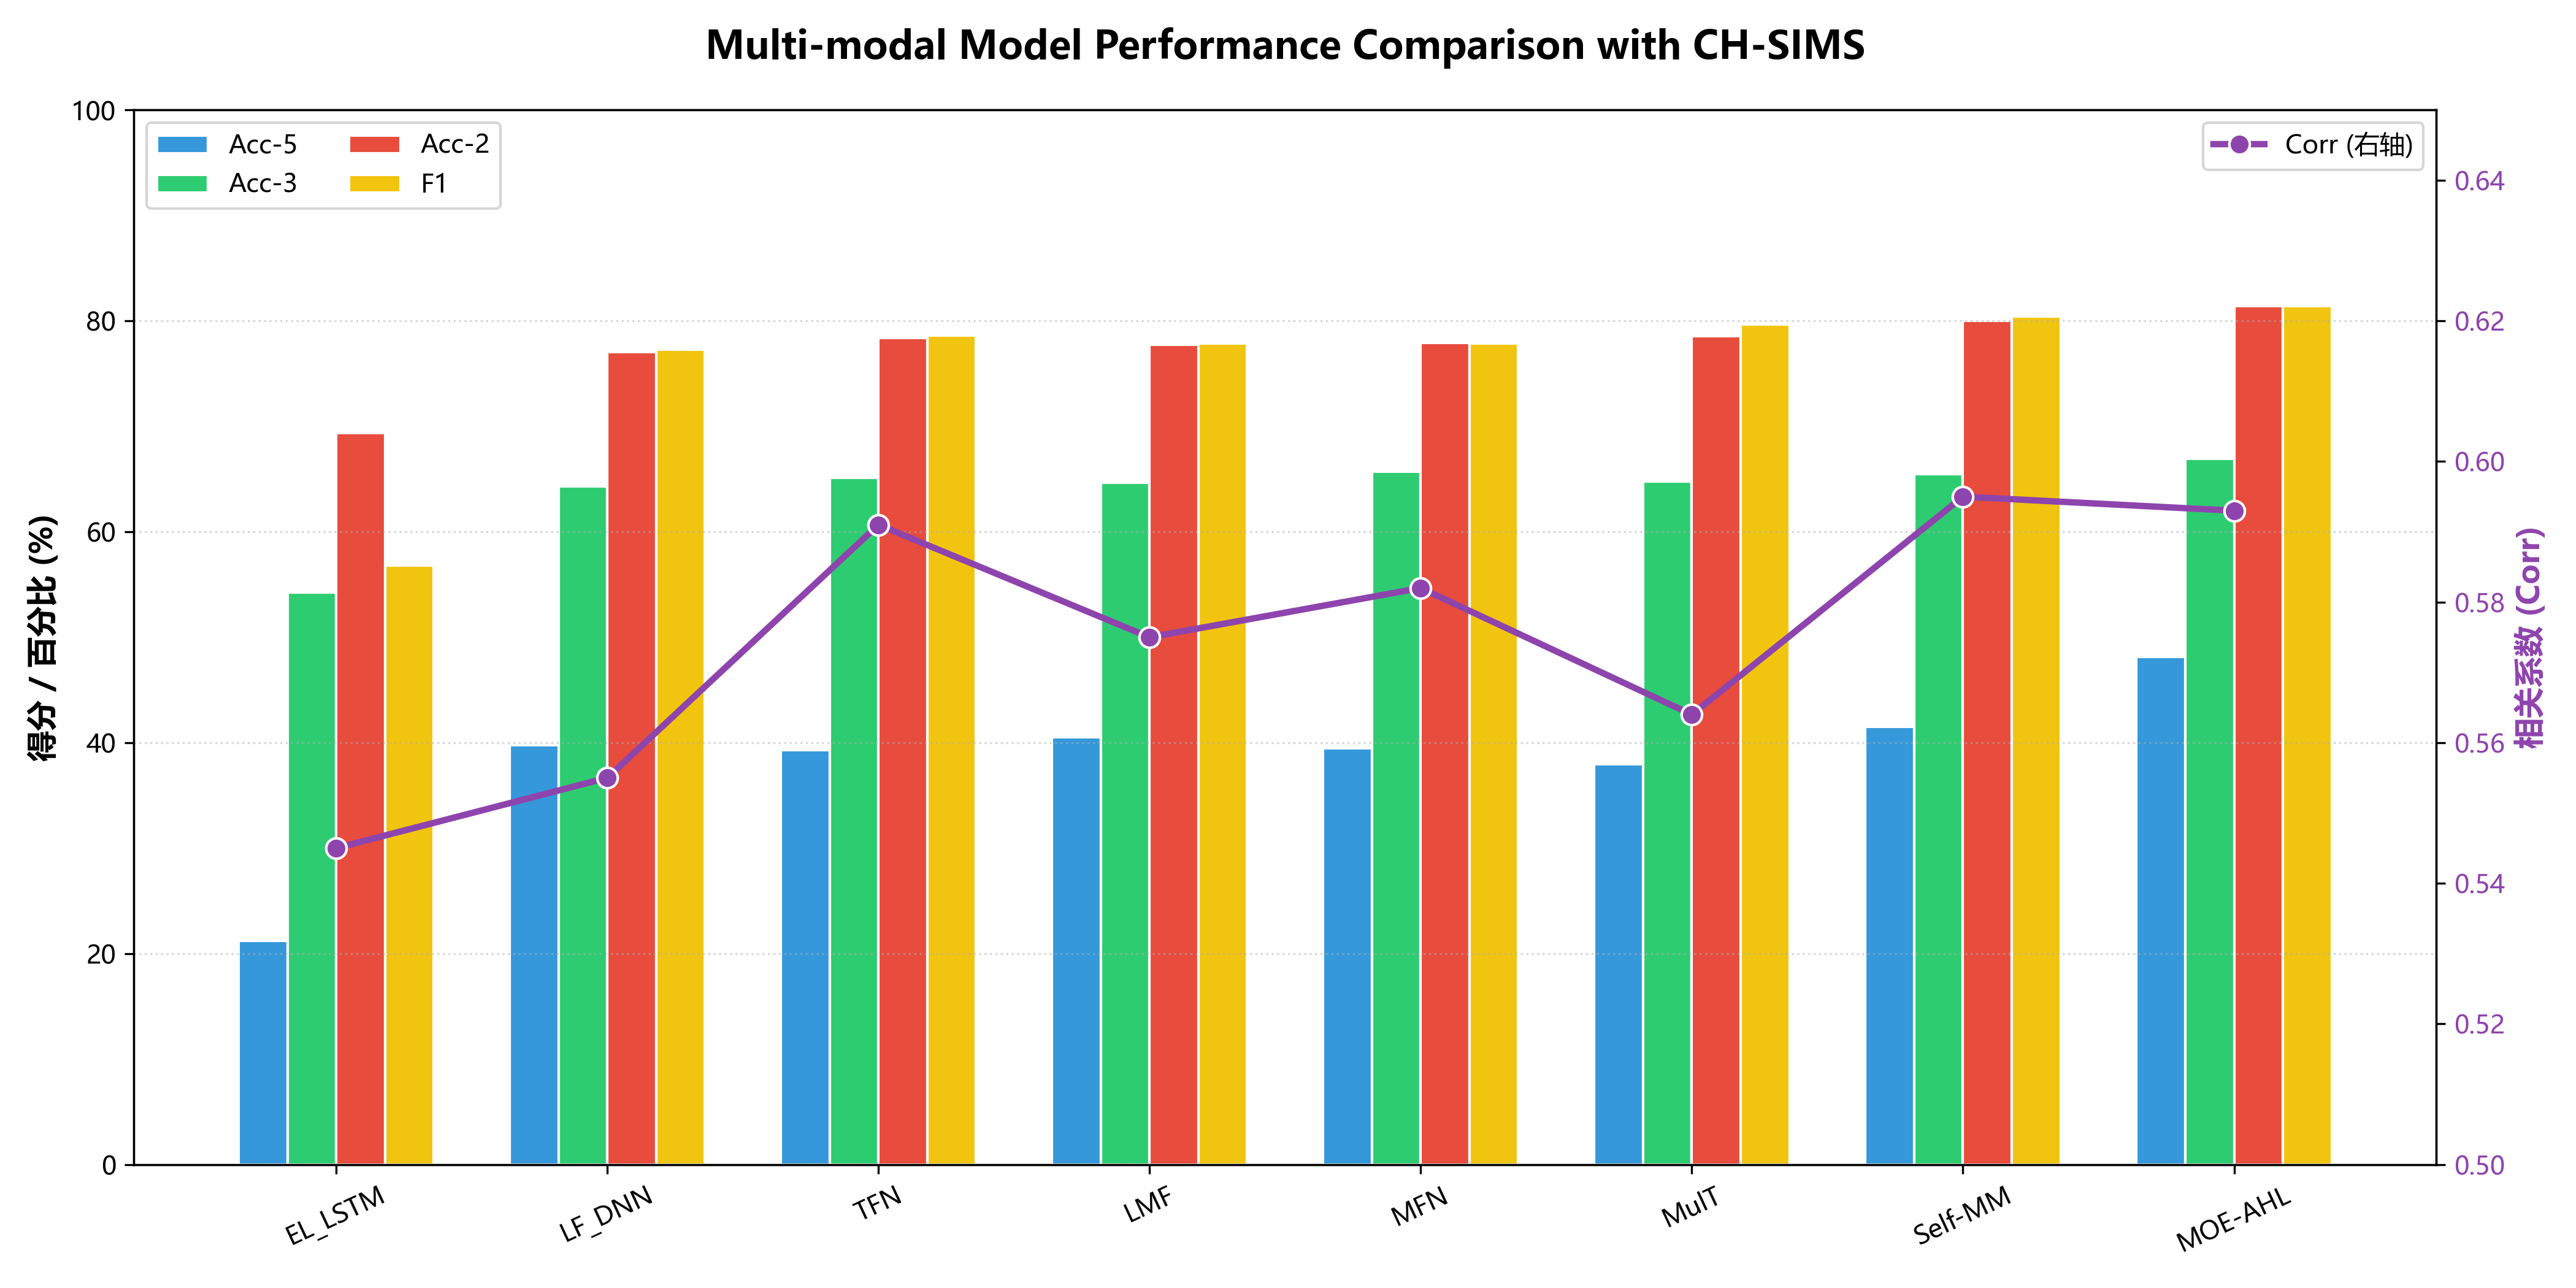

This figure's Python source:
import matplotlib
matplotlib.use('Agg')
import matplotlib.pyplot as plt
import pandas as pd
import numpy as np
import platform

# --- 1. 解决中文乱码问题 ---
def set_ch_font():
    system = platform.system()
    if system == "Windows":
        plt.rcParams['font.sans-serif'] = ['Microsoft YaHei'] # 微软雅黑
    elif system == "Darwin": # macOS
        plt.rcParams['font.sans-serif'] = ['Arial Unicode MS']
    else:
        plt.rcParams['font.sans-serif'] = ['SimHei'] # Linux/通用黑体
    plt.rcParams['axes.unicode_minus'] = False # 解决负号显示问题

set_ch_font()

# --- 2. 准备新数据 ---
data = {
    'Model': ['EL_LSTM', 'LF_DNN', 'TFN', 'LMF', 'MFN', 'MulT', 'Self-MM', 'MOE-AHL'],
    'Acc-5': [21.23, 39.74, 39.30, 40.53, 39.47, 37.94, 41.53, 48.14],
    'Acc-3': [54.27, 64.33, 65.12, 64.68, 65.73, 64.77, 65.47, 66.95],
    'Acc-2': [69.37, 77.02, 78.38, 77.77, 77.9, 78.56, 80.04, 81.40],
    'F1': [56.82, 77.27, 78.62, 77.88, 77.88, 79.66, 80.44, 81.41],
    'Corr': [0.545, 0.555, 0.591, 0.575, 0.582, 0.564, 0.595, 0.593]
}

df = pd.DataFrame(data)

# --- 3. 绘图配置 ---
fig, ax1 = plt.subplots(figsize=(14, 7))
x = np.arange(len(df['Model']))
width = 0.18 # 柱状图宽度

# 绘制左轴指标 (百分比类)
rects1 = ax1.bar(x - 1.5*width, df['Acc-5'], width, label='Acc-5', color='#3498db', edgecolor='white')
rects2 = ax1.bar(x - 0.5*width, df['Acc-3'], width, label='Acc-3', color='#2ecc71', edgecolor='white')
rects3 = ax1.bar(x + 0.5*width, df['Acc-2'], width, label='Acc-2', color='#e74c3c', edgecolor='white')
rects4 = ax1.bar(x + 1.5*width, df['F1'], width, label='F1', color='#f1c40f', edgecolor='white')

# 左轴美化
ax1.set_ylabel('得分 / 百分比 (%)', fontsize=12, fontweight='bold')
ax1.set_ylim(0, 100)
ax1.set_xticks(x)
ax1.set_xticklabels(df['Model'], rotation=25)
ax1.legend(loc='upper left', ncol=2)
ax1.grid(axis='y', linestyle=':', alpha=0.5)

# --- 4. 绘制右轴指标 (Corr) ---
ax2 = ax1.twinx()
ax2.plot(x, df['Corr'], color='#8e44ad', marker='o', markersize=8,
         linewidth=2.5, label='Corr (右轴)', markeredgecolor='white')

# 右轴美化 (针对新 Corr 数据范围 0.54-0.60 优化)
ax2.set_ylabel('相关系数 (Corr)', fontsize=12, color='#8e44ad', fontweight='bold')
ax2.tick_params(axis='y', labelcolor='#8e44ad')
ax2.set_ylim(0.50, 0.65) # 调整范围让波动更明显
ax2.legend(loc='upper right')

# --- 5. 整体修饰 ---
plt.title('Multi-modal Model Performance Comparison with CH-SIMS', fontsize=15, fontweight='bold', pad=20)
fig.tight_layout()

# 如需保存图片，取消下面这行的注释
plt.savefig('sims.png', dpi=300)
plt.show()
